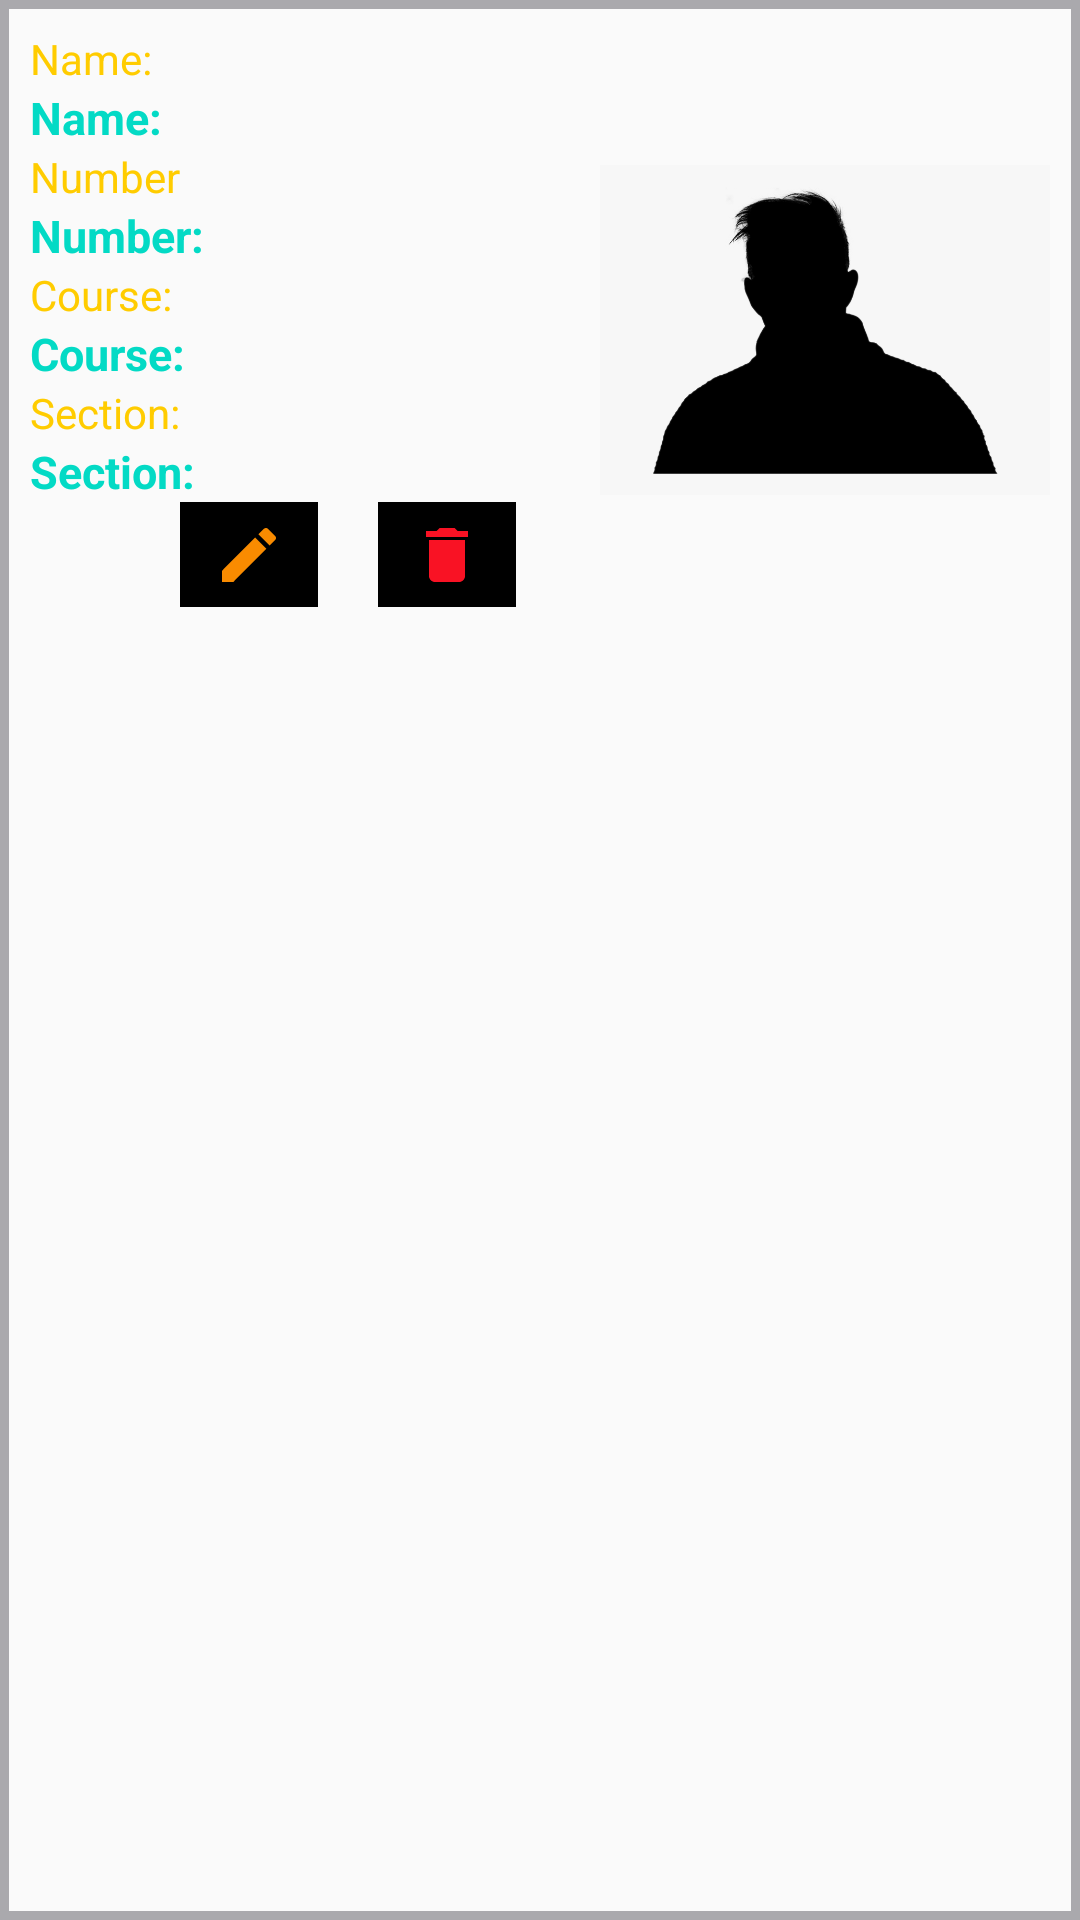

Reconstruct the res/layout file that produces this screen, plus the resources it refers to.
<!-- AndroidManifest.xml: application theme AppTheme -->
<!-- res/layout/cardview.xml -->
<?xml version="1.0" encoding="utf-8"?>
<LinearLayout xmlns:android="http://schemas.android.com/apk/res/android"
    android:layout_width="match_parent"
    android:layout_height="wrap_content"
    android:orientation="vertical"
    android:weightSum="3"
    android:id="@+id/main"
    android:layout_margin="10dp"
    android:background="@drawable/border"
    xmlns:tools="http://schemas.android.com/tools">
    <LinearLayout
        android:layout_width="match_parent"
        android:layout_height="wrap_content"
        android:orientation="horizontal"
        android:weightSum="2"
        android:layout_margin="10dp">

        <LinearLayout
            android:layout_width="228dp"
            android:layout_height="match_parent"
            android:layout_weight="2"
            android:orientation="vertical"
            tools:ignore="MissingConstraints">

            <TextView
                android:layout_width="wrap_content"
                android:layout_height="wrap_content"
                android:text="@string/nm"
                android:textColor="@color/yellow_orange" />

            <TextView
                android:id="@+id/nm"
                android:layout_width="match_parent"
                android:layout_height="wrap_content"
                android:text="@string/nm"
                android:textColor="@color/colorAccent"
                android:textSize="15dp"
                android:textStyle="bold" />

            <TextView
                android:layout_width="wrap_content"
                android:layout_height="wrap_content"
                android:text="Number"
                android:textColor="@color/yellow_orange" />

            <TextView
                android:id="@+id/no"
                android:layout_width="match_parent"
                android:layout_height="wrap_content"
                android:text="@string/no"
                android:textColor="@color/colorAccent"
                android:textSize="15dp"
                android:textStyle="bold" />

            <TextView
                android:layout_width="wrap_content"
                android:layout_height="wrap_content"
                android:text="@string/c"
                android:textColor="@color/yellow_orange" />

            <TextView
                android:id="@+id/c"
                android:layout_width="match_parent"
                android:layout_height="wrap_content"
                android:text="@string/c"
                android:textColor="@color/colorAccent"
                android:textSize="15dp"
                android:textStyle="bold" />

            <TextView
                android:layout_width="wrap_content"
                android:layout_height="wrap_content"
                android:text="@string/sec"
                android:textColor="@color/yellow_orange" />

            <TextView
                android:id="@+id/sec"
                android:layout_width="match_parent"
                android:layout_height="wrap_content"
                android:text="@string/sec"
                android:textColor="@color/colorAccent"
                android:textSize="15dp"
                android:textStyle="bold" />

            <LinearLayout
                android:layout_width="wrap_content"
                android:layout_height="35dp"
                android:orientation="horizontal">

                <ImageButton
                    android:id="@+id/edit"
                    android:layout_width="46dp"
                    android:layout_height="match_parent"
                    android:layout_marginLeft="50dp"
                    android:background="@color/black"
                    android:src="@drawable/ic_mode_edit_black_24dp"
                    android:textAlignment="textStart" />

                <ImageButton
                    android:id="@+id/delete"
                    android:layout_width="46dp"
                    android:layout_height="match_parent"
                    android:layout_marginLeft="20dp"
                    android:background="@color/black"
                    android:src="@drawable/ic_delete_black_24dp"
                    android:textAlignment="textStart" />
            </LinearLayout>
        </LinearLayout>
        <LinearLayout
            android:layout_width="150dp"
            android:layout_height="200dp"
            android:orientation="vertical"
            android:textAlignment="center">

            <ImageView
                android:id="@+id/imgview"
                android:layout_width="wrap_content"
                android:layout_height="wrap_content"
                android:layout_gravity="center"
                android:src="@drawable/empty_profile" />
        </LinearLayout>
    </LinearLayout>
</LinearLayout>
<!-- resources referenced by this layout -->
<resources>
  <color name="black">#000000</color>
  <color name="colorAccent">#03DAC5</color>
  <color name="yellow_orange">#FFCC00</color>
  <!-- drawable border (drawable) -->
  <?xml version="1.0" encoding="utf-8"?>
  <shape xmlns:android="http://schemas.android.com/apk/res/android">
  
      <stroke
          android:width="3sp"
          android:color="#aaa9ad"/>
  </shape>
  <!-- drawable empty_profile: png bitmap (drawable, 35697 bytes) -->
  <!-- drawable ic_delete_black_24dp (drawable) -->
  <vector android:height="24dp" android:tint="#F91224"
      android:viewportHeight="24.0" android:viewportWidth="24.0"
      android:width="24dp" xmlns:android="http://schemas.android.com/apk/res/android">
      <path android:fillColor="#FF000000" android:pathData="M6,19c0,1.1 0.9,2 2,2h8c1.1,0 2,-0.9 2,-2V7H6v12zM19,4h-3.5l-1,-1h-5l-1,1H5v2h14V4z"/>
  </vector>
  <!-- drawable ic_mode_edit_black_24dp (drawable) -->
  <vector android:height="24dp" android:tint="#F98B00"
      android:viewportHeight="24.0" android:viewportWidth="24.0"
      android:width="24dp" xmlns:android="http://schemas.android.com/apk/res/android">
      <path android:fillColor="#FF000000" android:pathData="M3,17.25V21h3.75L17.81,9.94l-3.75,-3.75L3,17.25zM20.71,7.04c0.39,-0.39 0.39,-1.02 0,-1.41l-2.34,-2.34c-0.39,-0.39 -1.02,-0.39 -1.41,0l-1.83,1.83 3.75,3.75 1.83,-1.83z"/>
  </vector>
  <string name="c">Course:</string>
  <string name="nm">Name:</string>
  <string name="no">Number:</string>
  <string name="sec">Section:</string>
  <style name="AppTheme" parent="Theme.AppCompat.Light.DarkActionBar">
          
          <item name="colorPrimary">@color/colorPrimary</item>
          <item name="colorPrimaryDark">@color/colorPrimary</item>
          <item name="colorAccent">@color/colorAccent</item>
      </style>
  <color name="colorPrimary">#1f4068</color>
</resources>
